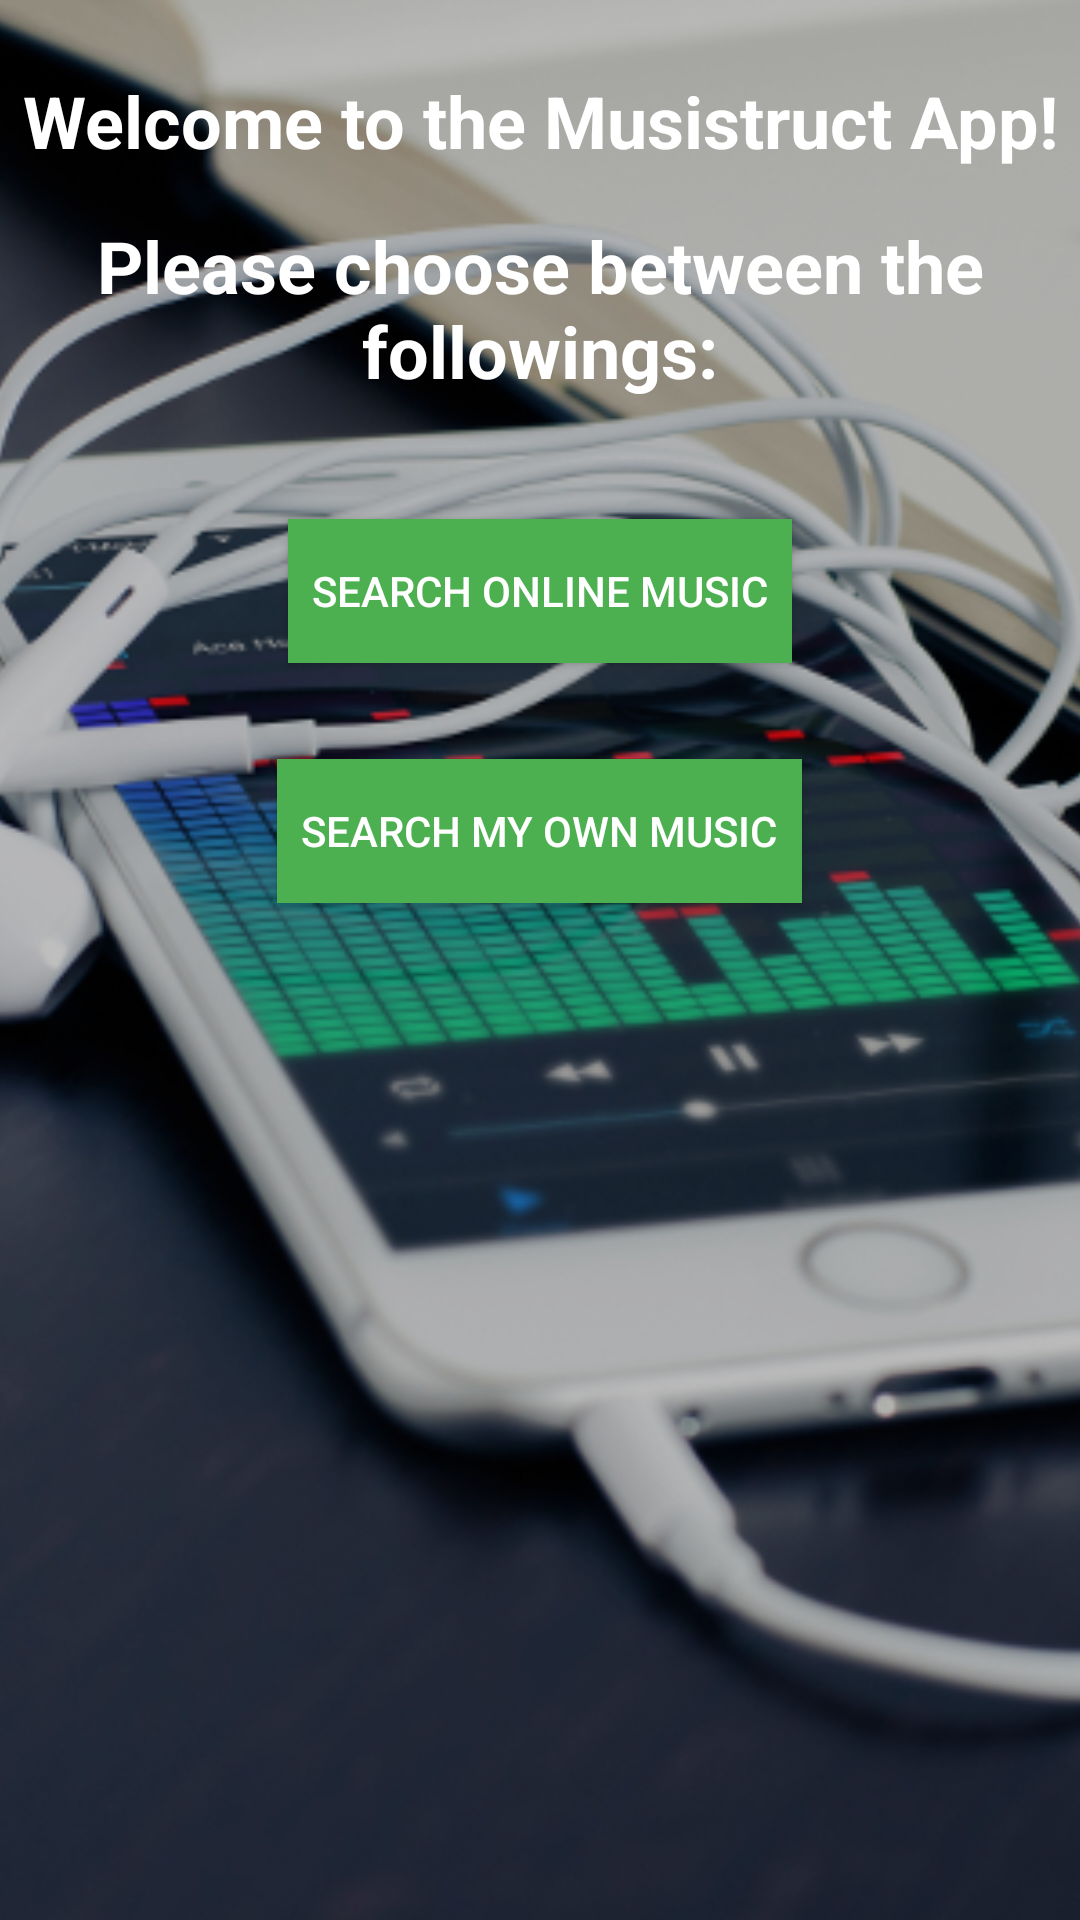

The Android layout XML behind this screen, and the referenced resources:
<!-- AndroidManifest.xml: application theme AppTheme -->
<!-- res/layout/activity_main.xml -->
<?xml version="1.0" encoding="utf-8"?>
<RelativeLayout xmlns:android="http://schemas.android.com/apk/res/android"
    xmlns:tools="http://schemas.android.com/tools"
    android:layout_width="match_parent"
    android:layout_height="match_parent"
    tools:context="com.example.android.musistruct.MainActivity">

    <ImageView
        android:layout_width="match_parent"
        android:layout_height="match_parent"
        android:scaleType="centerCrop"
        android:src="@drawable/music1" />

    <ImageView
        android:layout_width="match_parent"
        android:layout_height="match_parent"
        android:background="@color/darkOverlay" />

    <LinearLayout
        android:layout_width="match_parent"
        android:layout_height="wrap_content"
        android:layout_marginBottom="@dimen/defaultMargin"
        android:layout_marginTop="@dimen/defaultMargin"
        android:orientation="vertical">

        <TextView
            style="@style/BigTextStyle"
            android:text="@string/welcome_text"
            android:textColor="@android:color/white"
            android:textStyle="bold" />

        <TextView
            style="@style/BigTextStyle"
            android:text="@string/choose_text"
            android:textColor="@android:color/white"
            android:textStyle="bold" />


        <LinearLayout
            android:layout_width="match_parent"
            android:layout_height="wrap_content"
            android:layout_marginTop="@dimen/defaultMargin"
            android:orientation="vertical">

            <Button
                android:id="@+id/button_online"
                style="@style/ButtonStyle"
                android:layout_width="wrap_content"
                android:layout_height="wrap_content"
                android:text="@string/search_online_text" />

            <Button
                android:id="@+id/button_own"
                style="@style/ButtonStyle"
                android:layout_width="wrap_content"
                android:layout_height="wrap_content"
                android:text="@string/search_own_text" />

        </LinearLayout>

    </LinearLayout>

</RelativeLayout>
<!-- resources referenced by this layout -->
<resources>
  <color name="darkOverlay">#40000000</color>
  <dimen name="defaultMargin">16dp</dimen>
  <!-- drawable music1: jpeg bitmap (drawable, 299062 bytes) -->
  <string name="choose_text">Please choose between the followings:</string>
  <string name="search_online_text">Search Online Music</string>
  <string name="search_own_text">Search My Own Music</string>
  <string name="welcome_text">Welcome to the Musistruct App!</string>
  <style name="BigTextStyle" parent="TextStyle">
          <item name="android:textSize">@dimen/defaultTextSize</item>
      </style>
  <style name="ButtonStyle">
          <item name="android:layout_marginTop">@dimen/defaultMargin</item>
          <item name="android:layout_marginBottom">@dimen/defaultMargin</item>
          <item name="android:background">@color/colorPrimary</item>
          <item name="android:textColor">@android:color/white</item>
          <item name="android:gravity">center</item>
          <item name="android:layout_gravity">center</item>
          <item name="android:padding">@dimen/halfMargin</item>
      </style>
  <style name="AppTheme" parent="Theme.AppCompat.Light.DarkActionBar">
          
          <item name="colorPrimary">@color/colorPrimary</item>
          <item name="colorPrimaryDark">@color/colorPrimaryDark</item>
          <item name="colorAccent">@color/colorAccent</item>
      </style>
  <style name="TextStyle">
          <item name="android:layout_width">match_parent</item>
          <item name="android:layout_height">wrap_content</item>
          <item name="android:gravity">center_horizontal</item>
          <item name="android:layout_gravity">center_horizontal</item>
          <item name="android:layout_marginTop">@dimen/halfMargin</item>
          <item name="android:layout_marginBottom">@dimen/halfMargin</item>
      </style>
  <dimen name="defaultTextSize">24sp</dimen>
  <color name="colorPrimary">#4CAF50</color>
  <dimen name="halfMargin">8dp</dimen>
  <color name="colorPrimaryDark">#388E3C</color>
  <color name="colorAccent">#FFAB40</color>
</resources>
